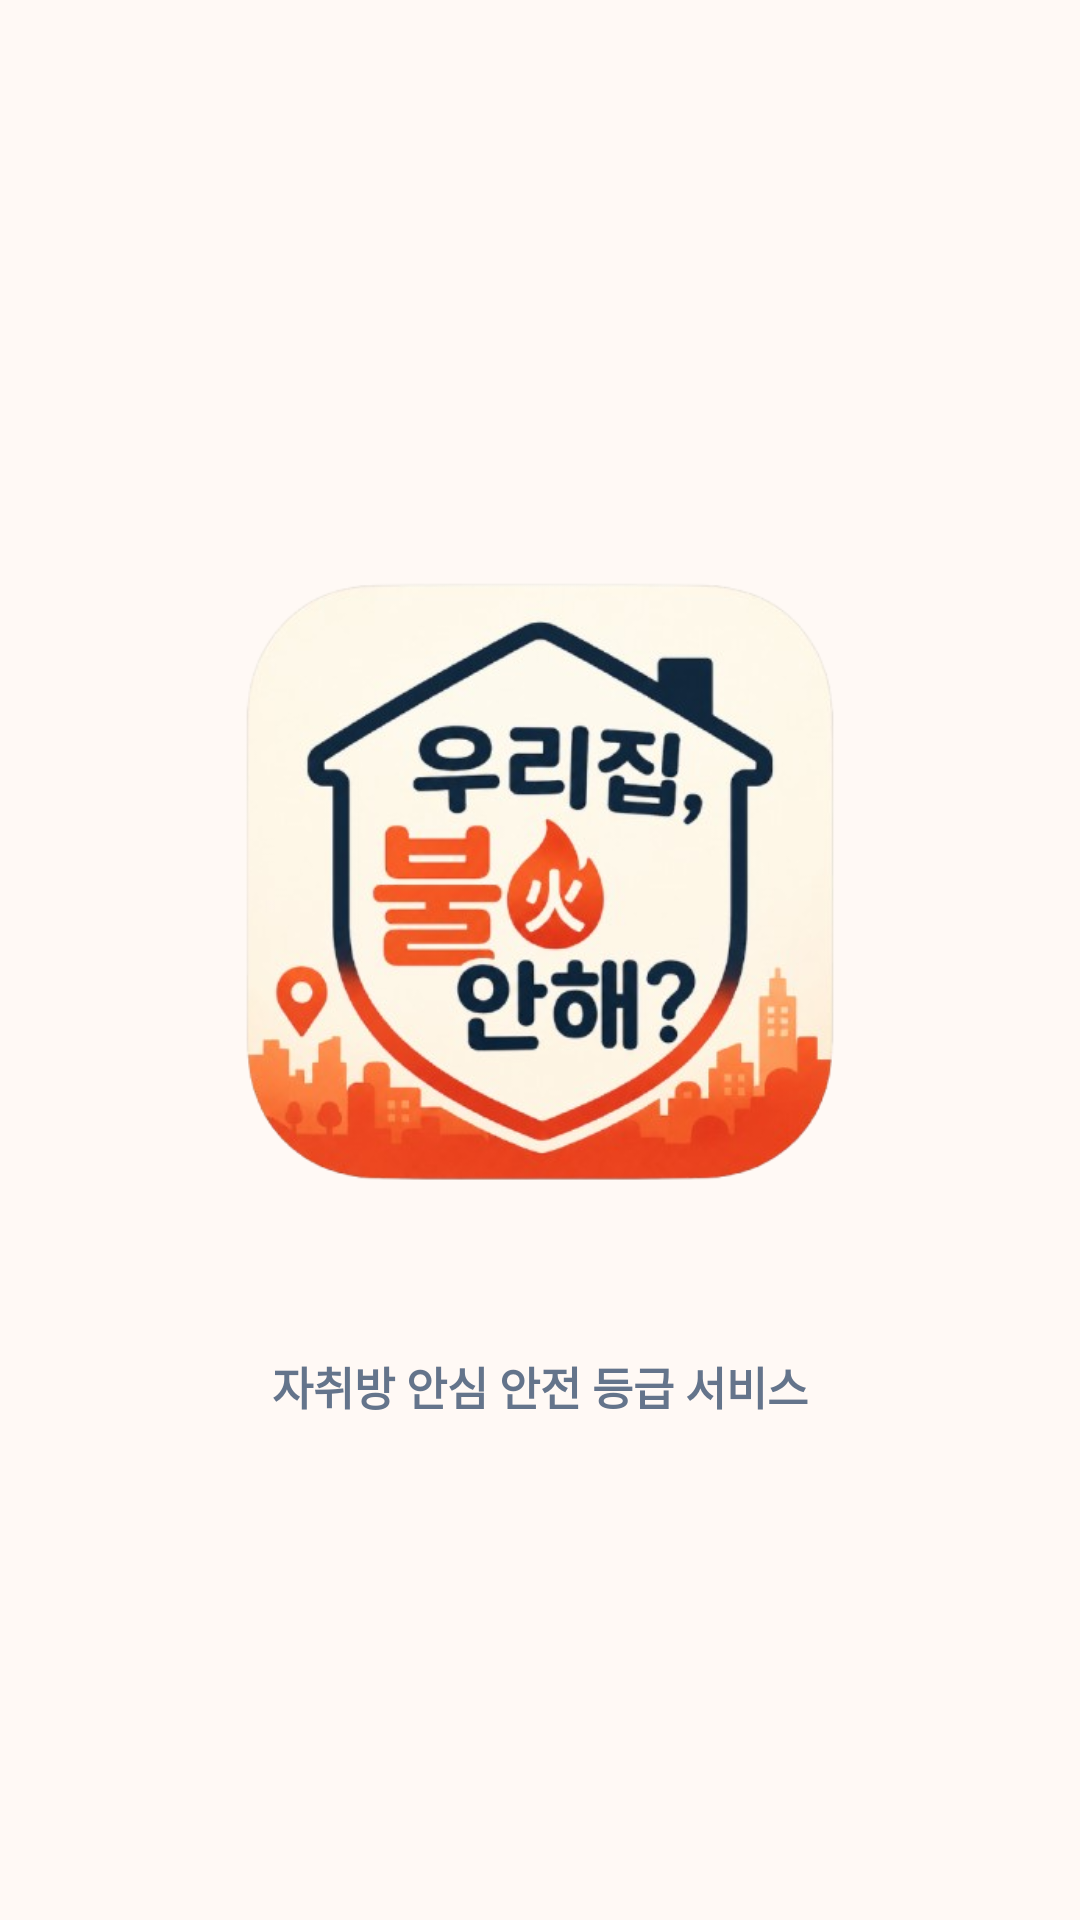

Write the Android layout XML for this screen, with the resource values it uses.
<!-- AndroidManifest.xml: activity theme Theme.AppCompat.Light.NoActionBar -->
<!-- res/layout/activity_splash.xml -->
<?xml version="1.0" encoding="utf-8"?>
<LinearLayout xmlns:android="http://schemas.android.com/apk/res/android"
    android:layout_width="match_parent"
    android:layout_height="match_parent"
    android:background="#FFF9F5"
    android:gravity="center"
    android:orientation="vertical"
    android:padding="24dp">

    
    <ImageView
        android:layout_width="260dp"
        android:layout_height="260dp"
        android:scaleType="fitCenter"
        android:src="@drawable/app_logo"
        android:contentDescription="우리집 불안해 로고"/>


    
    <TextView
        android:layout_width="wrap_content"
        android:layout_height="wrap_content"
        android:layout_marginTop="24dp"
        android:text="자취방 안심 안전 등급 서비스"
        android:textColor="#64748B"
        android:textSize="15sp"
        android:textStyle="bold"/>

</LinearLayout>
<!-- resources referenced by this layout -->
<resources>
  <!-- drawable app_logo: png bitmap (drawable, 222651 bytes) -->
</resources>
